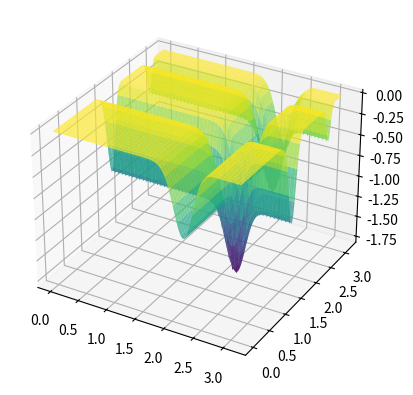

The matplotlib source for this figure:
import numpy as np
import matplotlib.pyplot as plt
from collections import Counter

# Definindo a função a ser minimizada
def func(x1, x2):
    return (- np.sin(x1)) * (np.sin(x1**2/ np.pi)** (2 * 10)) - np.sin(x2) * (np.sin(2 * x2**2 / np.pi) ** (2 * 10))


def gera_candidato_local(limites, x_atual):
    perturbacao = np.random.uniform(low=-1, high=1, size=x_atual.shape)
    candidato = x_atual + perturbacao
    
    # Garante que o candidato esteja dentro dos limites
    for i in range(len(candidato)):
        if candidato[i] < limites[i, 0]:
            candidato[i] = limites[i, 0]
        elif candidato[i] > limites[i, 1]:
            candidato[i] = limites[i, 1]
    
    return candidato

# Função de busca aleatória local para minimização com critério de parada antecipada
def random_search(bounds, max_iters=10000, t_no_improve=100):
    best = np.random.uniform(low=bounds[:, 0], high=bounds[:, 1])
    best_eval = func(best[0], best[1])
    no_improve_counter = 0  # Contador de iterações sem melhoria

    for i in range(max_iters):
        # Gera ponto aleatório no espaço de busca
        candidate = gera_candidato_local(bounds, best)
        
        # Avalia o ponto
        candidate_eval = func(candidate[0], candidate[1])
        
        # Verifica se é o melhor ponto encontrado (menor valor)
        if candidate_eval < best_eval:
            best, best_eval = candidate, candidate_eval
            no_improve_counter = 0  # Reseta o contador quando há melhoria
        else:
            no_improve_counter += 1  # Incrementa o contador se não há melhoria
        
        # Critério de parada antecipada: se não houver melhora em 't_no_improve' iterações consecutivas
        if no_improve_counter >= t_no_improve:
            break

    return best_eval

# Função para rodar o algoritmo R vezes e encontrar o valor mais frequente
def execute_multiple_runs(bounds, R=100, max_iters=10000, t_no_improve=100):
    results = []
    
    for _ in range(R):
        best_value = random_search(bounds, max_iters=max_iters, t_no_improve=t_no_improve)
        results.append(round(best_value, 3))  # Armazena o valor encontrado com 3 casas decimais
    
    # Encontrando o valor mais frequente
    most_common = Counter(results).most_common(1)[0][0]
    
    return results, most_common

# Limites de busca (x1 e x2 entre [-100, 100])
bounds = np.array([[0, np.pi], [0, np.pi]])

# Definição do grid para plotar a função 3D
x1_vals = np.linspace(bounds[0, 0], bounds[0, 1], 100)
x2_vals = np.linspace(bounds[1, 0], bounds[1, 1], 100)
x1_grid, x2_grid = np.meshgrid(x1_vals, x2_vals)
z_vals = func(x1_grid, x2_grid)

fig = plt.figure()
ax = fig.add_subplot(111, projection='3d')
ax.plot_surface(x1_grid, x2_grid, z_vals, cmap='viridis', alpha=0.7)
plt.show()

# Executando a busca aleatória local várias vezes
R = 100  # Número de execuções
results, resultado_frequentista = execute_multiple_runs(bounds, R=R)

# Exibindo o resultado frequentista e o melhor ponto encontrado
print(f"Resultados finais: {results}")
print(f"Resultado Frequentista após {R} execuções: {resultado_frequentista}")
